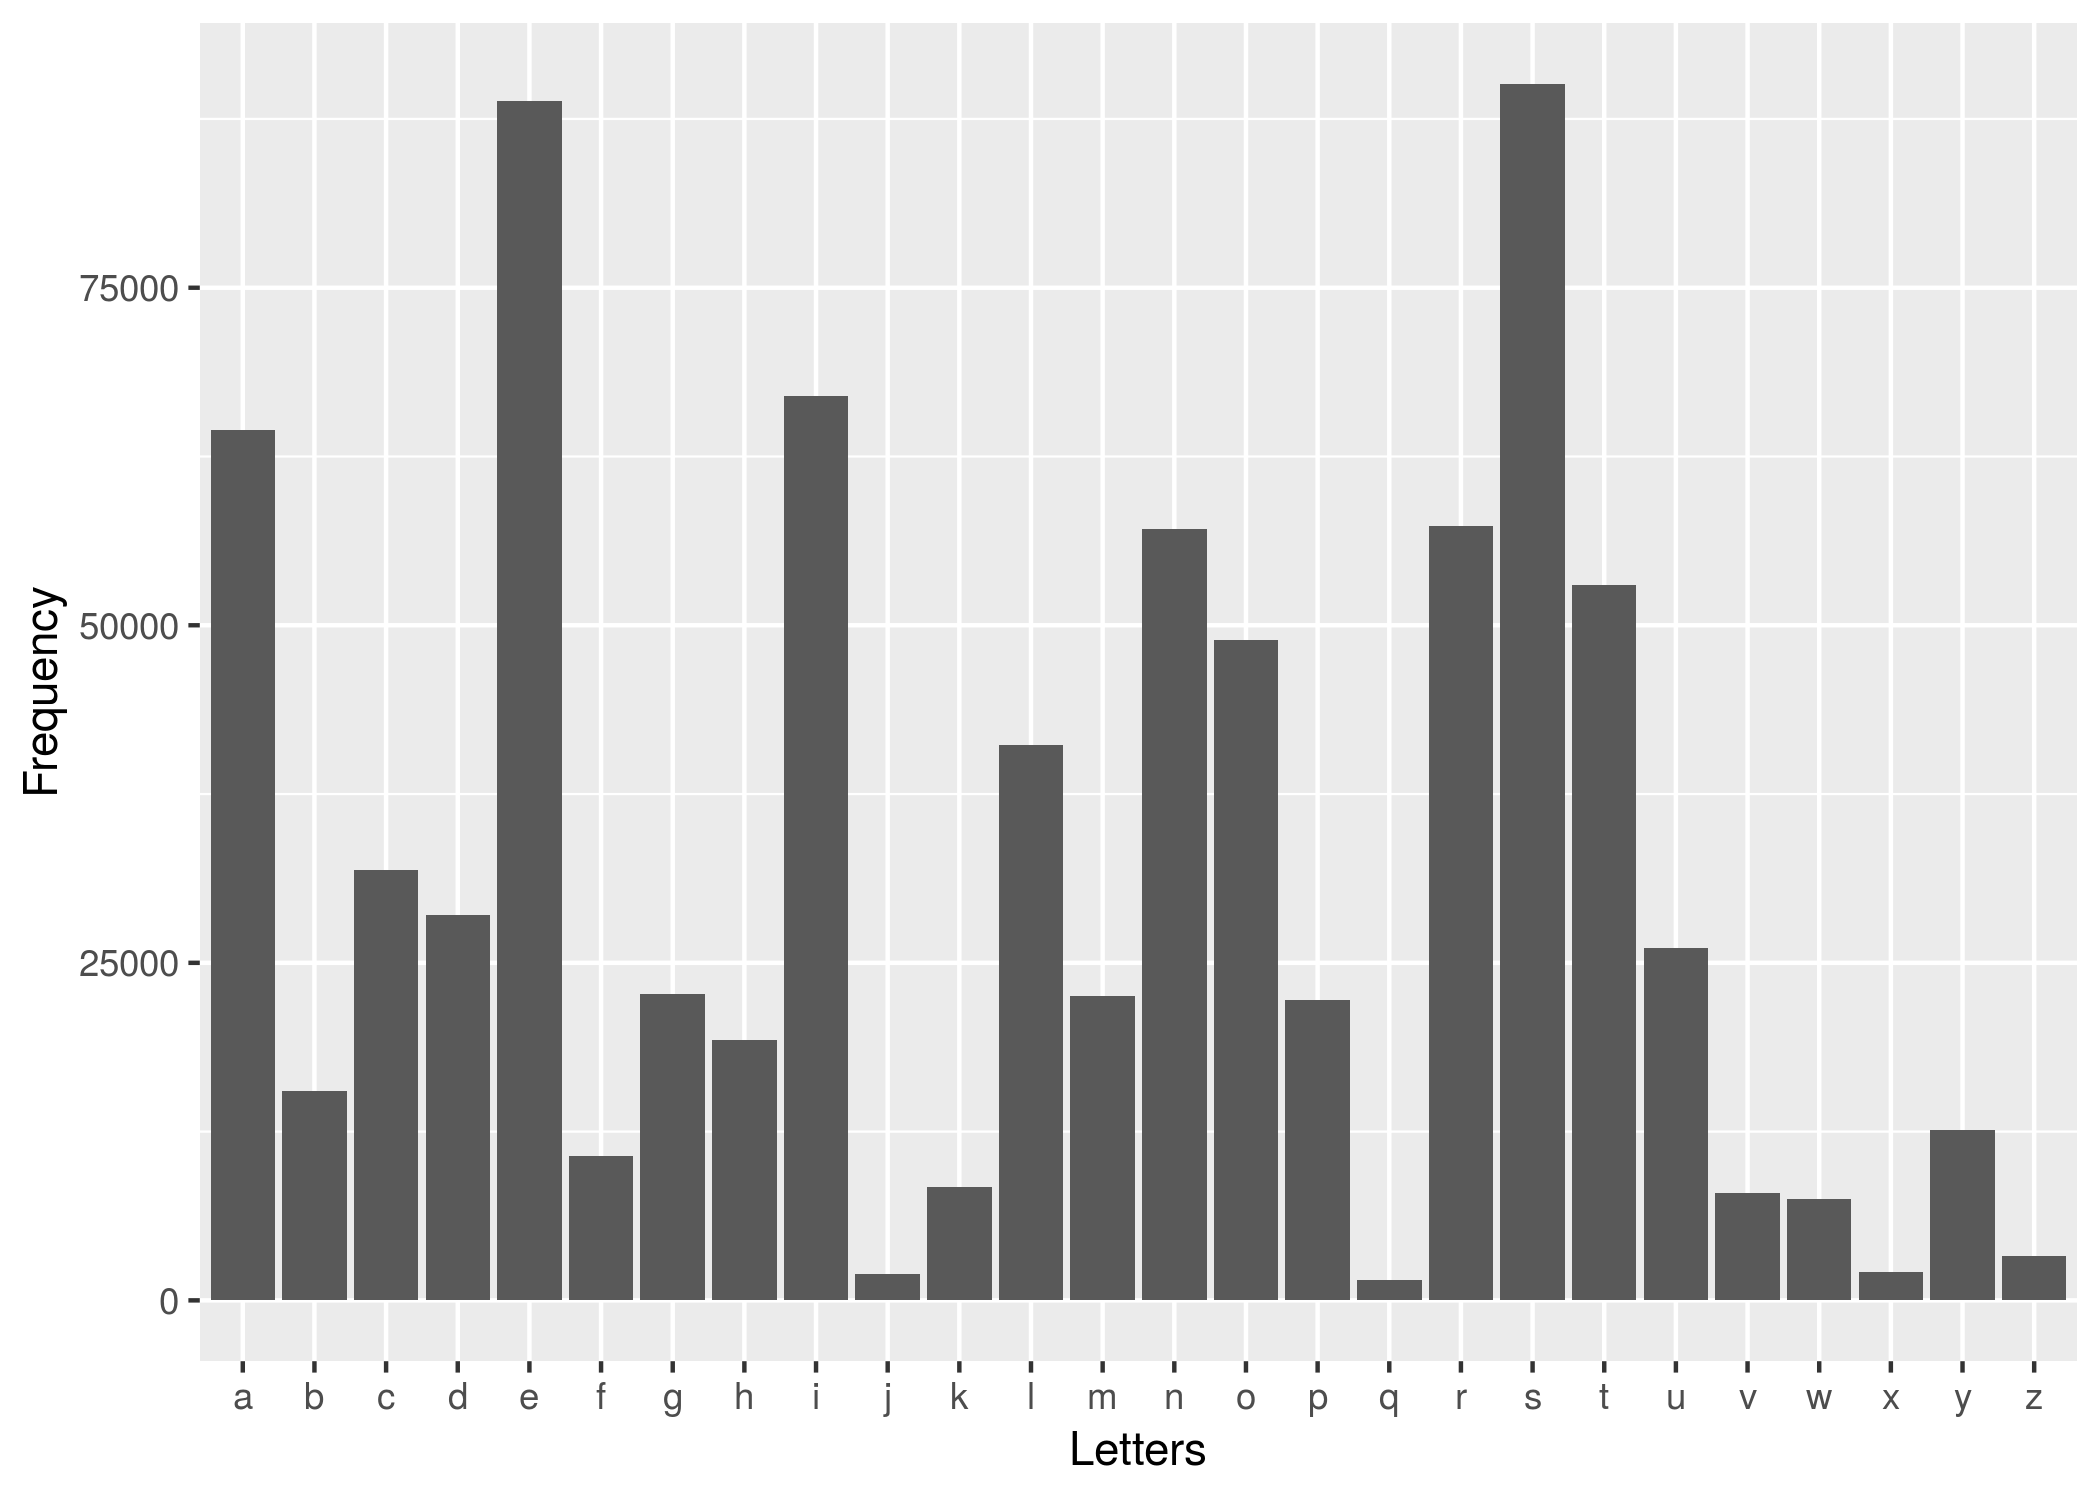

Data behind this chart, as committed beside it:
, Letters, Frequency
1, a, 64439
2, b, 15526
3, c, 31872
4, d, 28531
5, e, 88833
6, f, 10675
7, g, 22712
8, h, 19320
9, i, 66986
10, j, 1948
11, k, 8409
12, l, 41107
13, m, 22508
14, n, 57144
15, o, 48944
16, p, 22274
17, q, 1524
18, r, 57347
19, s, 90113
20, t, 53006
21, u, 26118
22, v, 7989
23, w, 7530
24, x, 2124
25, y, 12652
26, z, 3281
